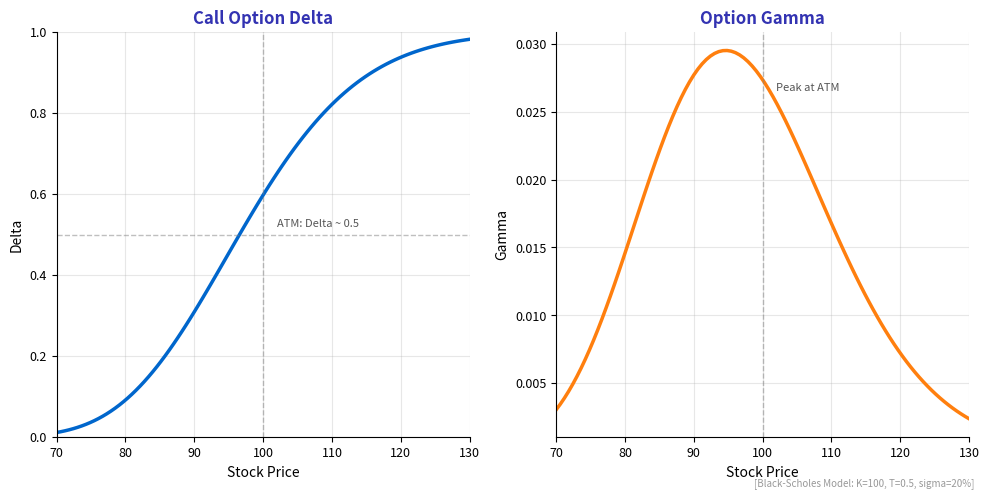

Reproduce this figure in Python. (Note: this script raises an exception after producing the figure.)
"""
Option Greeks Sensitivity
Shows how Delta and Gamma change with stock price

Output: option_greeks.pdf
Module: module_04_traditional
Lesson: 45 - Derivatives Technology
"""

from pathlib import Path
import matplotlib.pyplot as plt
import numpy as np
from scipy.stats import norm

plt.rcParams.update({
    'font.size': 10,
    'axes.labelsize': 10,
    'axes.titlesize': 11,
    'xtick.labelsize': 9,
    'ytick.labelsize': 9,
    'legend.fontsize': 9,
    'figure.figsize': (10, 6),
    'figure.dpi': 150
})

MLPURPLE = '#3333B2'
MLBLUE = '#0066CC'
MLORANGE = '#FF7F0E'
MLGREEN = '#2CA02C'

def create_chart():
    fig, (ax1, ax2) = plt.subplots(1, 2, figsize=(10, 5))

    # Parameters
    K = 100  # Strike
    T = 0.5  # Time to expiration (6 months)
    r = 0.05  # Risk-free rate
    sigma = 0.2  # Volatility

    S = np.linspace(70, 130, 100)

    # Calculate d1 for Black-Scholes
    d1 = (np.log(S/K) + (r + 0.5*sigma**2)*T) / (sigma*np.sqrt(T))

    # Delta for call option
    delta_call = norm.cdf(d1)

    # Gamma (same for call and put)
    gamma = norm.pdf(d1) / (S * sigma * np.sqrt(T))

    # Plot Delta
    ax1.plot(S, delta_call, color=MLBLUE, linewidth=2.5)
    ax1.axhline(y=0.5, color='gray', linestyle='--', linewidth=1, alpha=0.5)
    ax1.axvline(x=K, color='gray', linestyle='--', linewidth=1, alpha=0.5)

    ax1.set_xlabel('Stock Price', fontsize=10)
    ax1.set_ylabel('Delta', fontsize=10)
    ax1.set_title('Call Option Delta', fontsize=12, fontweight='bold', color=MLPURPLE)
    ax1.set_xlim(70, 130)
    ax1.set_ylim(0, 1)
    ax1.text(K+2, 0.52, 'ATM: Delta ~ 0.5', fontsize=8, color='#555555')

    # Plot Gamma
    ax2.plot(S, gamma, color=MLORANGE, linewidth=2.5)
    ax2.axvline(x=K, color='gray', linestyle='--', linewidth=1, alpha=0.5)

    ax2.set_xlabel('Stock Price', fontsize=10)
    ax2.set_ylabel('Gamma', fontsize=10)
    ax2.set_title('Option Gamma', fontsize=12, fontweight='bold', color=MLPURPLE)
    ax2.set_xlim(70, 130)
    ax2.text(K+2, max(gamma)*0.9, 'Peak at ATM', fontsize=8, color='#555555')

    for ax in [ax1, ax2]:
        ax.spines['top'].set_visible(False)
        ax.spines['right'].set_visible(False)
        ax.grid(True, alpha=0.3)

    fig.text(0.98, 0.02, '[Black-Scholes Model: K=100, T=0.5, sigma=20%]',
             fontsize=7, color='#999999', ha='right', style='italic')

    plt.tight_layout()

    output_path = Path(__file__).parent / 'option_greeks.pdf'
    plt.savefig(output_path, format='pdf', dpi=300, bbox_inches='tight')
    plt.close()
    print(f"Chart saved to: {output_path}")
    return output_path

if __name__ == '__main__':
    create_chart()
